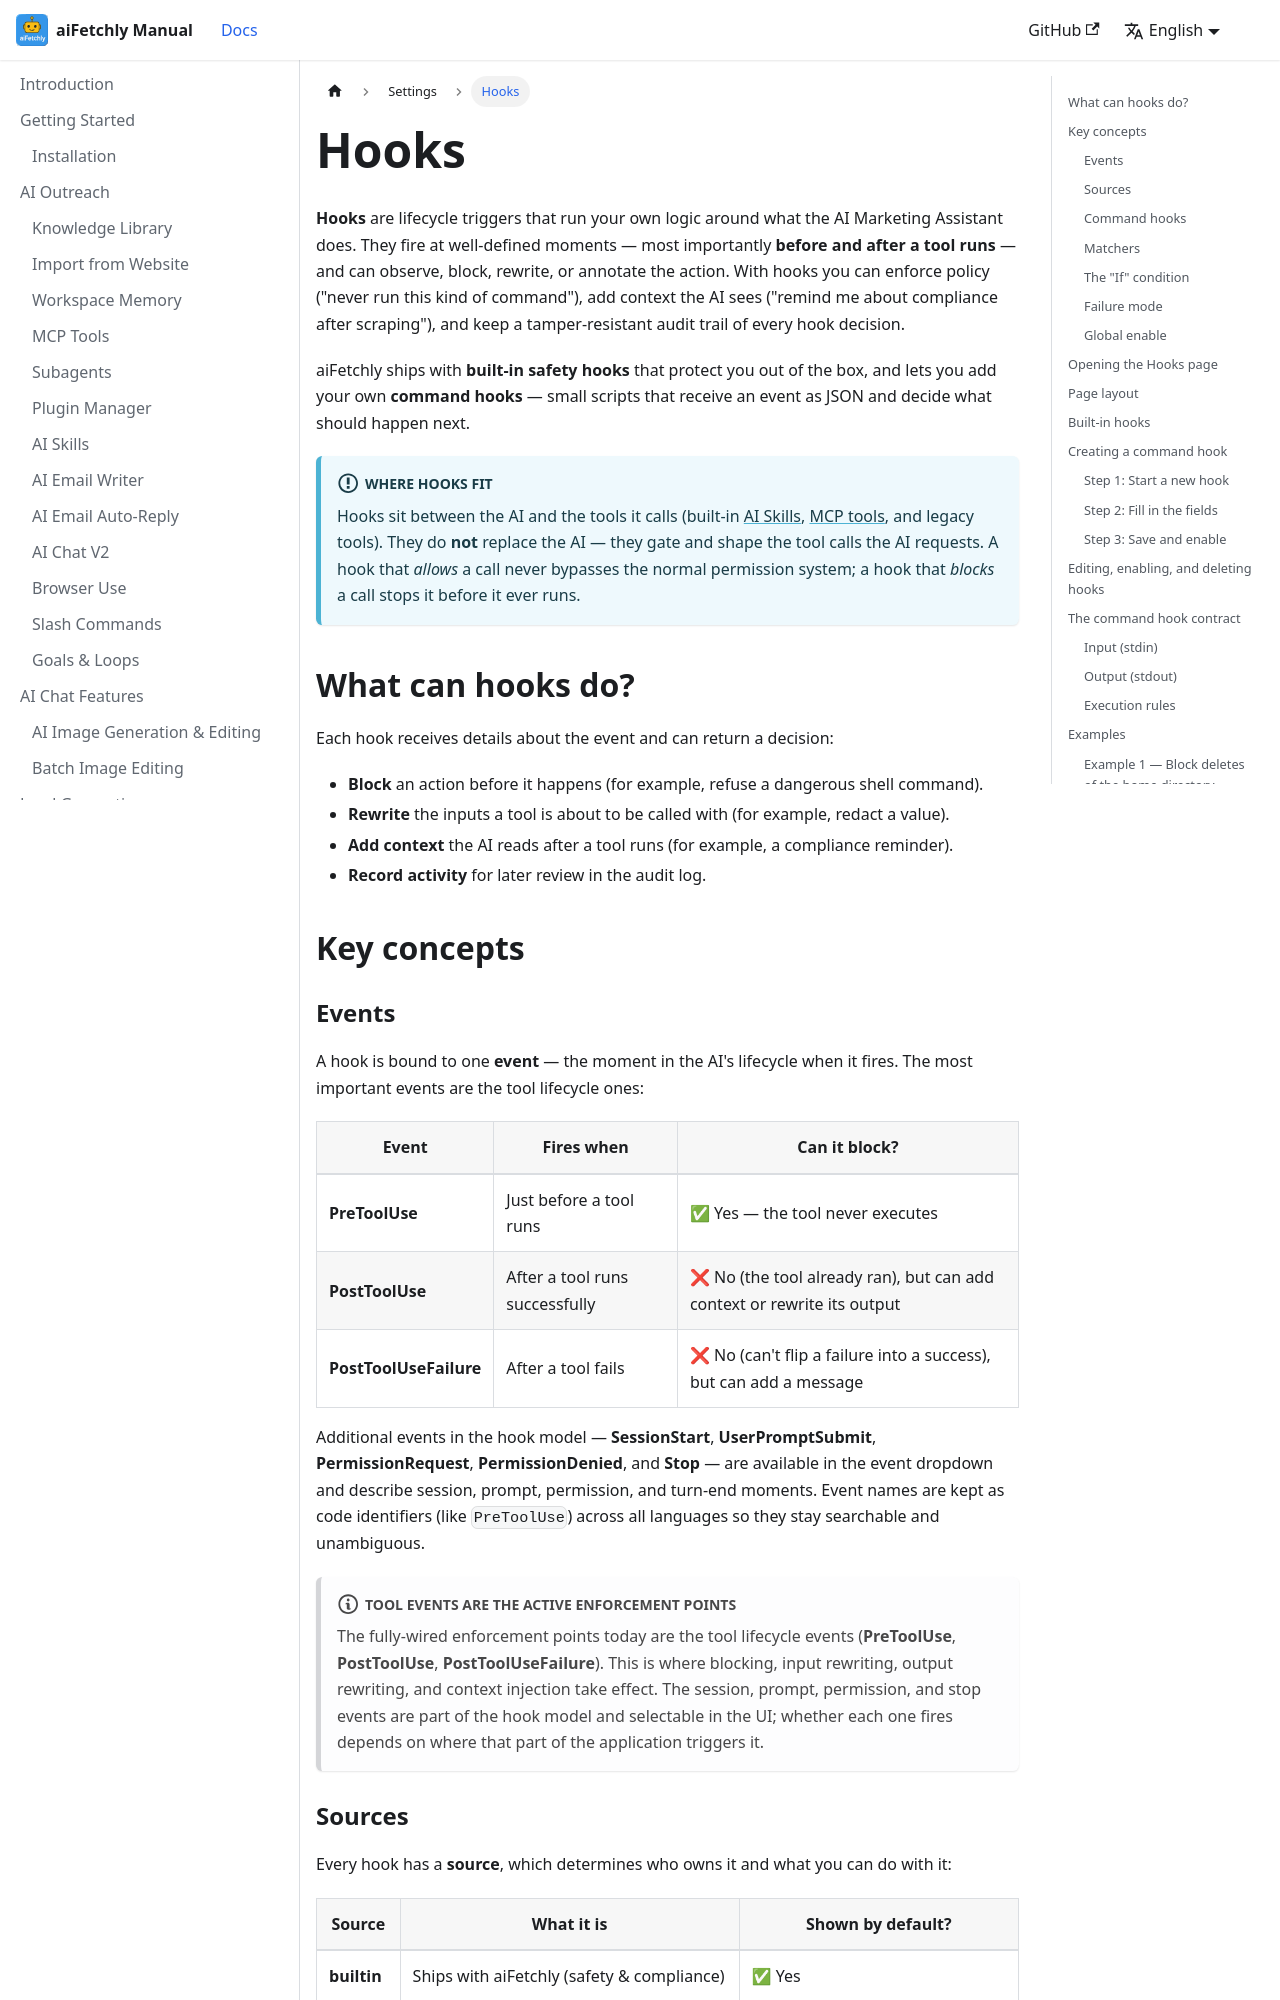

repository: robertzengcn/aifetchly-manual · page: docs/settings/hooks/index.html · generator: docusaurus

---
id: hooks
title: Hooks
sidebar_label: Hooks
description: Configure lifecycle hooks that observe, block, rewrite, or annotate the AI assistant's tool calls — including built-in safety hooks and your own command hooks.
---

# Hooks

**Hooks** are lifecycle triggers that run your own logic around what the AI Marketing Assistant does. They fire at well-defined moments — most importantly **before and after a tool runs** — and can observe, block, rewrite, or annotate the action. With hooks you can enforce policy ("never run this kind of command"), add context the AI sees ("remind me about compliance after scraping"), and keep a tamper-resistant audit trail of every hook decision.

aiFetchly ships with **built-in safety hooks** that protect you out of the box, and lets you add your own **command hooks** — small scripts that receive an event as JSON and decide what should happen next.

:::info Where hooks fit

Hooks sit between the AI and the tools it calls (built-in [AI Skills](../ai-outreach/ai-skills), [MCP tools](../ai-outreach/mcp-tools), and legacy tools). They do **not** replace the AI — they gate and shape the tool calls the AI requests. A hook that *allows* a call never bypasses the normal permission system; a hook that *blocks* a call stops it before it ever runs.

:::

## What can hooks do?

Each hook receives details about the event and can return a decision:

- **Block** an action before it happens (for example, refuse a dangerous shell command).
- **Rewrite** the inputs a tool is about to be called with (for example, redact a value).
- **Add context** the AI reads after a tool runs (for example, a compliance reminder).
- **Record activity** for later review in the audit log.

## Key concepts
